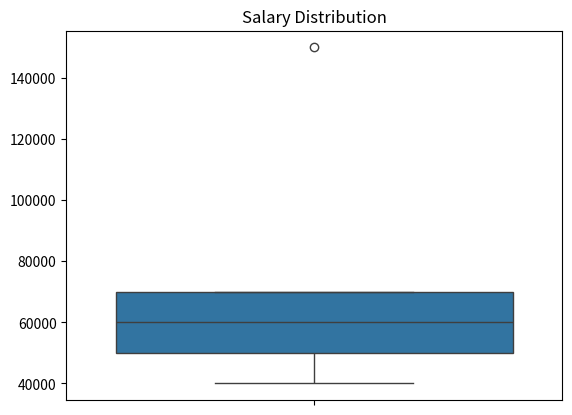
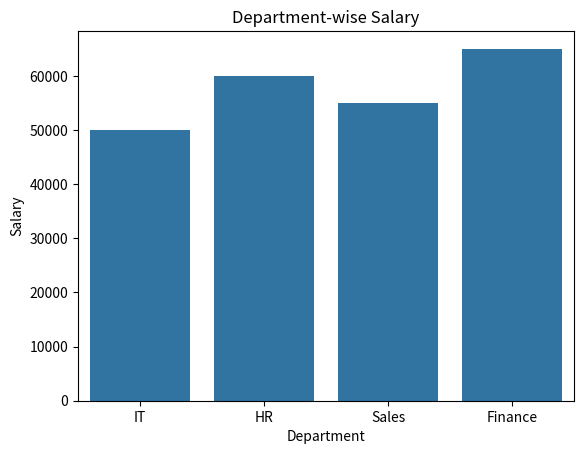
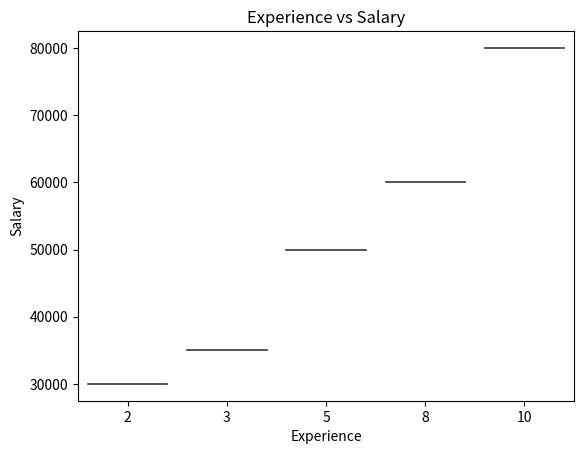

Recreate these plots in Python, in order.
import numpy as np

emp_id = np.arange(1, 11)

salary = np.random.randint(20000, 100000, 10)
experience = np.random.randint(1, 20, 10)
department = np.random.choice(['HR', 'IT', 'Sales', 'Finance'], 10)

print("Employee ID:", emp_id)
print("Salary:", salary)
print("Experience:", experience)
print("Department:", department)




import pandas as pd
import numpy as np

df = pd.DataFrame({
    'Salary': [50000, np.nan, 70000, 60000],
    'Experience': [5, 10, np.nan, 8],
    'Department': ['IT', 'HR', 'Sales', 'IT']
})

# Fill missing values
df.fillna(df.mean(numeric_only=True), inplace=True)

# Remove duplicates
df.drop_duplicates(inplace=True)

print(df)






import pandas as pd

df = pd.DataFrame({
    'Department': ['IT', 'HR', 'IT', 'Sales'],
    'Salary': [50000, 60000, 70000, 55000]
})

avg_salary = df.groupby('Department')['Salary'].mean()

print("Average Salary per Department:")
print(avg_salary)




import pandas as pd

df = pd.DataFrame({
    'Salary': [50000, 60000, 70000, 150000, 40000]
})

# Outliers (above average)
outliers = df[df['Salary'] > df['Salary'].mean()]

print("Salary Outliers:")
print(outliers)




import seaborn as sns
import matplotlib.pyplot as plt

salary = [50000, 60000, 70000, 150000, 40000]

sns.boxplot(y=salary)
plt.title("Salary Distribution")
plt.show()







import pandas as pd
import seaborn as sns
import matplotlib.pyplot as plt

df = pd.DataFrame({
    'Department': ['IT', 'HR', 'Sales', 'Finance'],
    'Salary': [50000, 60000, 55000, 65000]
})

sns.barplot(x='Department', y='Salary', data=df)
plt.title("Department-wise Salary")
plt.show()





import pandas as pd
import seaborn as sns
import matplotlib.pyplot as plt

df = pd.DataFrame({
    'Experience': [2, 5, 10, 8, 3],
    'Salary': [30000, 50000, 80000, 60000, 35000]
})

sns.violinplot(x='Experience', y='Salary', data=df)
plt.title("Experience vs Salary")
plt.show()
